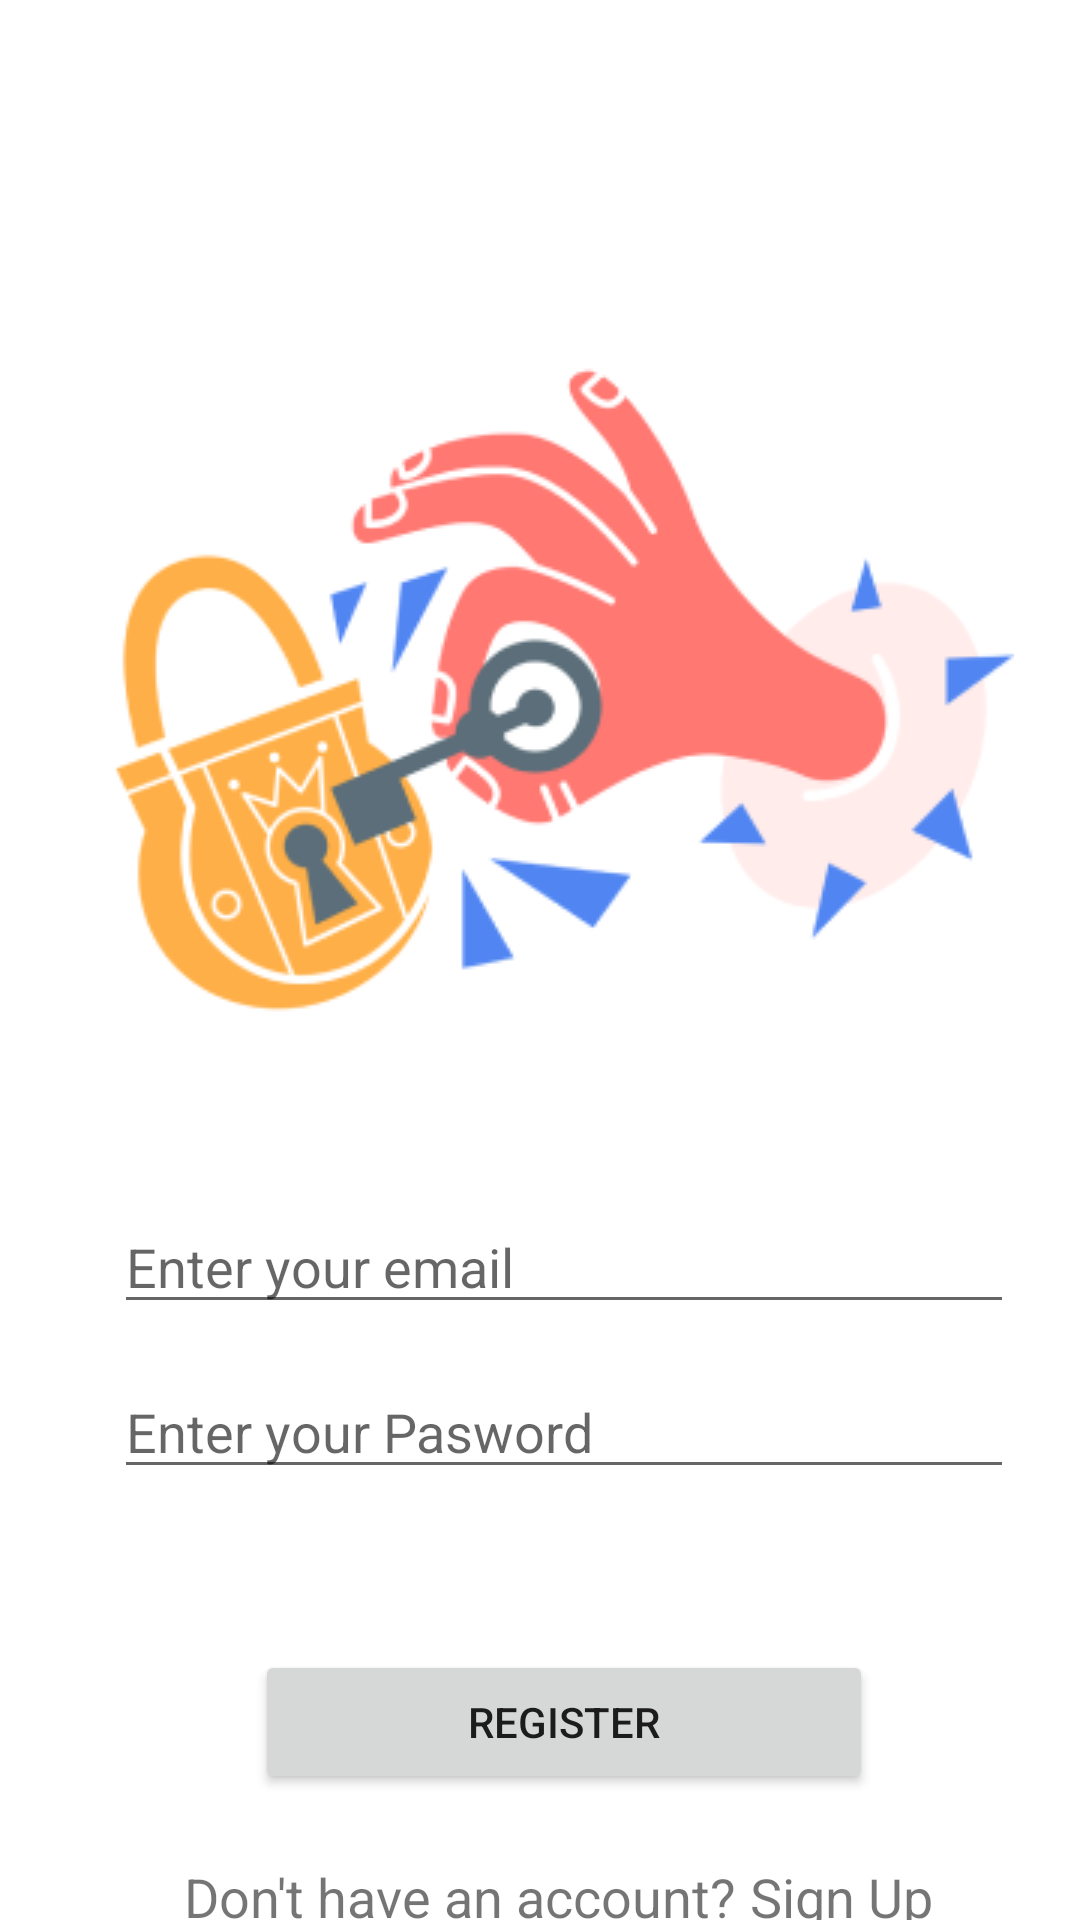

The Android layout XML behind this screen, and the referenced resources:
<!-- AndroidManifest.xml: application theme Theme.ExLoginRegis -->
<!-- res/layout/activity_regiz.xml -->
<?xml version="1.0" encoding="utf-8"?>
<LinearLayout xmlns:android="http://schemas.android.com/apk/res/android"
    android:layout_width="match_parent"
    android:layout_height="match_parent">
    <RelativeLayout
        android:id="@+id/content_container"
        android:layout_width="match_parent"
        android:layout_height="match_parent">

        <RelativeLayout
            android:id="@+id/component_1"
            android:layout_width="wrap_content"
            android:layout_height="wrap_content">

            <RelativeLayout
                android:id="@+id/page_sign_in_ek3"
                android:layout_width="match_parent"
                android:layout_height="match_parent"
                android:layout_marginStart="0dp"
                android:layout_marginTop="0dp">

                <ImageView
                    android:id="@+id/sign_in_ek5"
                    android:layout_width="300dp"
                    android:layout_height="300dp"
                    android:layout_marginStart="38dp"
                    android:layout_marginTop="80dp"
                    android:contentDescription="sign_in_ek5"
                    android:src="@drawable/sign_in_ek5" />

                <EditText
                    android:id="@+id/enter_your_email_ek1"
                    android:layout_width="300dp"
                    android:layout_height="wrap_content"
                    android:layout_marginStart="38dp"
                    android:layout_marginTop="400dp"
                    android:hint="Enter your email"
                    android:inputType="textEmailAddress"
                    android:selectAllOnFocus="true"/>

                <EditText
                    android:id="@+id/password_ek1"
                    android:layout_width="300dp"
                    android:layout_height="wrap_content"
                    android:layout_marginStart="38dp"
                    android:layout_marginTop="455dp"
                    android:hint="Enter your Pasword"
                    android:imeActionLabel="Sign in"
                    android:imeOptions="actionDone"
                    android:inputType="textPassword"
                    android:selectAllOnFocus="true" />

                <Button
                    android:id="@+id/sign_in_ek6"
                    android:layout_width="206dp"
                    android:layout_height="48dp"
                    android:layout_marginStart="85dp"
                    android:layout_marginTop="550dp"
                    android:text="Register"/>

                <TextView
                    android:id="@+id/don_t_have_an_account__sign_up_ek1"
                    android:layout_width="wrap_content"
                    android:layout_height="wrap_content"
                    android:layout_marginLeft="61dp"
                    android:layout_marginTop="620dp"
                    android:gravity="center_horizontal"
                    android:text="Don't have an account?"
                    android:textSize="18sp" />

                <TextView
                    android:id="@+id/sign_up_ek1"
                    android:layout_width="wrap_content"
                    android:layout_height="wrap_content"
                    android:layout_marginStart="5dp"
                    android:layout_marginLeft="265dp"
                    android:layout_marginTop="620dp"
                    android:layout_toEndOf="@+id/don_t_have_an_account__sign_up_ek1"
                    android:text="Sign Up"
                    android:textSize="18sp" />

            </RelativeLayout>

        </RelativeLayout>

    </RelativeLayout>

</LinearLayout>
<!-- resources referenced by this layout -->
<resources>
  <!-- drawable sign_in_ek5: png bitmap (drawable, 31517 bytes) -->
  <style name="Theme.ExLoginRegis" parent="Theme.MaterialComponents.DayNight.DarkActionBar">
          
          <item name="colorPrimary">@color/purple_500</item>
          <item name="colorPrimaryVariant">@color/purple_700</item>
          <item name="colorOnPrimary">@color/white</item>
          
          <item name="colorSecondary">@color/teal_200</item>
          <item name="colorSecondaryVariant">@color/teal_700</item>
          <item name="colorOnSecondary">@color/black</item>
          
          <item name="android:statusBarColor">?attr/colorPrimaryVariant</item>
          
      </style>
  <!-- not gathered from this repository: default colours our renderer supplied (Android Studio template values) -->
  <color name="purple_500">#FF6200EE</color>
  <color name="purple_700">#FF3700B3</color>
  <color name="teal_200">#FF03DAC5</color>
  <color name="teal_700">#FF018786</color>
  <color name="black">#FF000000</color>
  <color name="white">#FFFFFFFF</color>
</resources>
